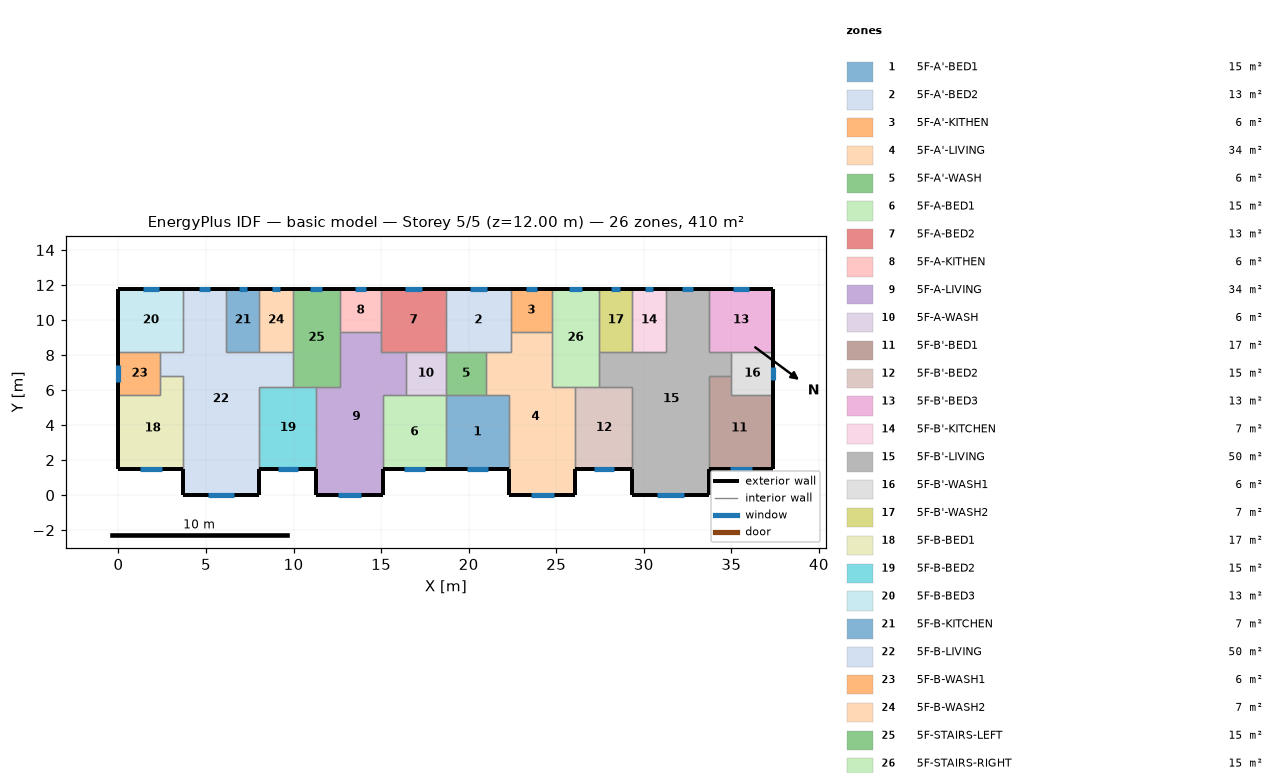
=== STOREY PLAN SPEC (per zone: floor XY polygon, exterior-wall plan segments, windows/doors) ===
zone 1: 5F-A'-BED1  (15.1 m²)
  floor: (18.70, 5.70) (22.30, 5.70) (22.30, 1.50) (18.70, 1.50)
  exterior wall: (18.70, 1.50) – (22.30, 1.50)  [3.6 m]
    window: (19.88, 1.50) – (21.12, 1.50)  [1.9 m²]
  interior walls: 4
zone 2: 5F-A'-BED2  (13.3 m²)
  floor: (18.70, 11.80) (22.40, 11.80) (22.40, 8.20) (18.70, 8.20)
  exterior wall: (22.40, 11.80) – (18.70, 11.80)  [3.7 m]
    window: (21.03, 11.80) – (20.07, 11.80)  [1.4 m²]
  interior walls: 5
zone 3: 5F-A'-KITHEN  (5.9 m²)
  floor: (24.75, 11.80) (24.75, 9.31) (22.40, 9.31) (22.40, 11.80)
  exterior wall: (24.75, 11.80) – (22.40, 11.80)  [2.3 m]
    window: (23.88, 11.80) – (23.27, 11.80)  [0.9 m²]
  interior walls: 3
zone 4: 5F-A'-LIVING  (34.3 m²)
  floor: (22.40, 9.31) (24.75, 9.31) (24.75, 6.20) (26.10, 6.20) (26.10, 0.00) (22.30, 0.00) (22.30, 5.70) (21.00, 5.70) (21.00, 8.20) (22.40, 8.20)
  exterior wall: (22.30, 1.50) – (22.30, 0.00)  [1.5 m]
  exterior wall: (26.10, 0.00) – (26.10, 1.50)  [1.5 m]
  exterior wall: (22.30, 0.00) – (26.10, 0.00)  [3.8 m]
    window: (23.55, 0.00) – (24.85, 0.00)  [2.0 m²]
  interior walls: 9
zone 5: 5F-A'-WASH  (5.7 m²)
  floor: (21.00, 8.20) (21.00, 5.70) (18.70, 5.70) (18.70, 8.20)
  interior walls: 4
zone 6: 5F-A-BED1  (15.1 m²)
  floor: (15.10, 5.70) (18.70, 5.70) (18.70, 1.50) (15.10, 1.50)
  exterior wall: (15.10, 1.50) – (18.70, 1.50)  [3.6 m]
    window: (16.28, 1.50) – (17.52, 1.50)  [1.9 m²]
  interior walls: 4
zone 7: 5F-A-BED2  (13.3 m²)
  floor: (18.70, 11.80) (18.70, 8.20) (15.00, 8.20) (15.00, 11.80)
  exterior wall: (18.70, 11.80) – (15.00, 11.80)  [3.7 m]
    window: (17.33, 11.80) – (16.37, 11.80)  [1.4 m²]
  interior walls: 5
zone 8: 5F-A-KITHEN  (5.9 m²)
  floor: (15.00, 11.80) (15.00, 9.31) (12.65, 9.31) (12.65, 11.80)
  exterior wall: (15.00, 11.80) – (12.65, 11.80)  [2.3 m]
    window: (14.13, 11.80) – (13.52, 11.80)  [0.9 m²]
  interior walls: 3
zone 9: 5F-A-LIVING  (34.3 m²)
  floor: (12.65, 9.31) (15.00, 9.31) (15.00, 8.20) (16.40, 8.20) (16.40, 5.70) (15.10, 5.70) (15.10, 0.00) (11.30, 0.00) (11.30, 6.20) (12.65, 6.20)
  exterior wall: (11.30, 1.50) – (11.30, 0.00)  [1.5 m]
  exterior wall: (15.10, 0.00) – (15.10, 1.50)  [1.5 m]
  exterior wall: (11.30, 0.00) – (15.10, 0.00)  [3.8 m]
    window: (12.55, 0.00) – (13.85, 0.00)  [2.0 m²]
  interior walls: 9
zone 10: 5F-A-WASH  (5.7 m²)
  floor: (18.70, 8.20) (18.70, 5.70) (16.40, 5.70) (16.40, 8.20)
  interior walls: 4
zone 11: 5F-B'-BED1  (17.0 m²)
  floor: (35.00, 6.80) (35.00, 5.70) (37.40, 5.70) (37.40, 1.50) (33.70, 1.50) (33.70, 6.80)
  exterior wall: (33.70, 1.50) – (37.40, 1.50)  [3.7 m]
    window: (34.92, 1.50) – (36.18, 1.50)  [1.9 m²]
  exterior wall: (37.40, 1.50) – (37.40, 5.70)  [4.2 m]
  interior walls: 4
zone 12: 5F-B'-BED2  (15.3 m²)
  floor: (26.10, 6.20) (29.35, 6.20) (29.35, 1.50) (26.10, 1.50)
  exterior wall: (26.10, 1.50) – (29.35, 1.50)  [3.3 m]
    window: (27.17, 1.50) – (28.28, 1.50)  [1.7 m²]
  interior walls: 4
zone 13: 5F-B'-BED3  (13.3 m²)
  floor: (37.40, 11.80) (37.40, 8.20) (33.70, 8.20) (33.70, 11.80)
  exterior wall: (37.40, 8.20) – (37.40, 11.80)  [3.6 m]
  exterior wall: (37.40, 11.80) – (33.70, 11.80)  [3.7 m]
    window: (36.03, 11.80) – (35.07, 11.80)  [1.4 m²]
  interior walls: 3
zone 14: 5F-B'-KITCHEN  (6.8 m²)
  floor: (29.35, 11.80) (31.25, 11.80) (31.25, 8.20) (29.35, 8.20)
  exterior wall: (31.25, 11.80) – (29.35, 11.80)  [1.9 m]
    window: (30.54, 11.80) – (30.06, 11.80)  [0.7 m²]
  interior walls: 3
zone 15: 5F-B'-LIVING  (50.1 m²)
  floor: (31.25, 11.80) (33.70, 11.80) (33.70, 8.20) (35.00, 8.20) (35.00, 6.80) (33.70, 6.80) (33.70, 0.00) (29.35, 0.00) (29.35, 6.20) (27.45, 6.20) (27.45, 8.20) (31.25, 8.20)
  exterior wall: (29.35, 1.50) – (29.35, 0.00)  [1.5 m]
  exterior wall: (33.70, 11.80) – (31.25, 11.80)  [2.5 m]
    window: (32.79, 11.80) – (32.16, 11.80)  [0.9 m²]
  exterior wall: (33.70, 0.00) – (33.70, 1.50)  [1.5 m]
  exterior wall: (29.35, 0.00) – (33.70, 0.00)  [4.4 m]
    window: (30.78, 0.00) – (32.27, 0.00)  [2.2 m²]
  interior walls: 11
zone 16: 5F-B'-WASH1  (6.0 m²)
  floor: (37.40, 8.20) (37.40, 5.70) (35.00, 5.70) (35.00, 8.20)
  exterior wall: (37.40, 5.70) – (37.40, 8.20)  [2.5 m]
    window: (37.40, 6.58) – (37.40, 7.32)  [1.1 m²]
  interior walls: 4
zone 17: 5F-B'-WASH2  (6.8 m²)
  floor: (27.45, 11.80) (29.35, 11.80) (29.35, 8.20) (27.45, 8.20)
  exterior wall: (29.35, 11.80) – (27.45, 11.80)  [1.9 m]
    window: (28.64, 11.80) – (28.16, 11.80)  [0.7 m²]
  interior walls: 3
zone 18: 5F-B-BED1  (17.0 m²)
  floor: (2.40, 6.80) (3.70, 6.80) (3.70, 1.50) (0.00, 1.50) (0.00, 5.70) (2.40, 5.70)
  exterior wall: (0.00, 1.50) – (3.70, 1.50)  [3.7 m]
    window: (1.22, 1.50) – (2.48, 1.50)  [1.9 m²]
  exterior wall: (0.00, 5.70) – (0.00, 1.50)  [4.2 m]
  interior walls: 4
zone 19: 5F-B-BED2  (15.3 m²)
  floor: (8.05, 6.20) (11.30, 6.20) (11.30, 1.50) (8.05, 1.50)
  exterior wall: (8.05, 1.50) – (11.30, 1.50)  [3.3 m]
    window: (9.12, 1.50) – (10.23, 1.50)  [1.7 m²]
  interior walls: 4
zone 20: 5F-B-BED3  (13.3 m²)
  floor: (0.00, 11.80) (3.70, 11.80) (3.70, 8.20) (0.00, 8.20)
  exterior wall: (3.70, 11.80) – (0.00, 11.80)  [3.7 m]
    window: (2.33, 11.80) – (1.37, 11.80)  [1.4 m²]
  exterior wall: (0.00, 11.80) – (0.00, 8.20)  [3.6 m]
  interior walls: 3
zone 21: 5F-B-KITCHEN  (6.8 m²)
  floor: (8.05, 11.80) (8.05, 8.20) (6.15, 8.20) (6.15, 11.80)
  exterior wall: (8.05, 11.80) – (6.15, 11.80)  [1.9 m]
    window: (7.34, 11.80) – (6.86, 11.80)  [0.7 m²]
  interior walls: 3
zone 22: 5F-B-LIVING  (50.1 m²)
  floor: (3.70, 11.80) (6.15, 11.80) (6.15, 8.20) (9.95, 8.20) (9.95, 6.20) (8.05, 6.20) (8.05, 0.00) (3.70, 0.00) (3.70, 6.80) (2.40, 6.80) (2.40, 8.20) (3.70, 8.20)
  exterior wall: (6.15, 11.80) – (3.70, 11.80)  [2.5 m]
    window: (5.24, 11.80) – (4.61, 11.80)  [0.9 m²]
  exterior wall: (8.05, 0.00) – (8.05, 1.50)  [1.5 m]
  exterior wall: (3.70, 0.00) – (8.05, 0.00)  [4.3 m]
    window: (5.13, 0.00) – (6.62, 0.00)  [2.2 m²]
  exterior wall: (3.70, 1.50) – (3.70, 0.00)  [1.5 m]
  interior walls: 11
zone 23: 5F-B-WASH1  (6.0 m²)
  floor: (2.40, 8.20) (2.40, 5.70) (0.00, 5.70) (0.00, 8.20)
  exterior wall: (0.00, 8.20) – (0.00, 5.70)  [2.5 m]
    window: (0.00, 7.46) – (0.00, 6.44)  [1.5 m²]
  interior walls: 4
zone 24: 5F-B-WASH2  (6.8 m²)
  floor: (9.95, 11.80) (9.95, 8.20) (8.05, 8.20) (8.05, 11.80)
  exterior wall: (9.95, 11.80) – (8.05, 11.80)  [1.9 m]
    window: (9.24, 11.80) – (8.76, 11.80)  [0.7 m²]
  interior walls: 3
zone 25: 5F-STAIRS-LEFT  (15.1 m²)
  floor: (9.95, 11.80) (12.65, 11.80) (12.65, 6.20) (9.95, 6.20)
  exterior wall: (12.65, 11.80) – (9.95, 11.80)  [2.7 m]
    window: (11.65, 11.80) – (10.95, 11.80)  [1.0 m²]
  interior walls: 6
zone 26: 5F-STAIRS-RIGHT  (15.1 m²)
  floor: (27.45, 11.80) (27.45, 6.20) (24.75, 6.20) (24.75, 11.80)
  exterior wall: (27.45, 11.80) – (24.75, 11.80)  [2.7 m]
    window: (26.45, 11.80) – (25.75, 11.80)  [1.0 m²]
  interior walls: 6

=== DERIVED (storey summary) ===
Building: basic model
Storey: 5 of 5  (floor level z = 12.00 m)
Storey gross floor area: 409.7 m²
Zones on this storey: 26
  - 5F-A'-BED1: floor 15.1 m²; exterior wall 3.6 m (10.8 m²); 1 window(s) 1.9 m²; WWR 17.1%
  - 5F-A'-BED2: floor 13.3 m²; exterior wall 3.7 m (11.1 m²); 1 window(s) 1.4 m²; WWR 12.9%
  - 5F-A'-KITHEN: floor 5.9 m²; exterior wall 2.3 m (7.0 m²); 1 window(s) 0.9 m²; WWR 12.9%
  - 5F-A'-LIVING: floor 34.3 m²; exterior wall 6.8 m (20.4 m²); 1 window(s) 2.0 m²; WWR 9.6%
  - 5F-A'-WASH: floor 5.7 m²
  - 5F-A-BED1: floor 15.1 m²; exterior wall 3.6 m (10.8 m²); 1 window(s) 1.9 m²; WWR 17.1%
  - 5F-A-BED2: floor 13.3 m²; exterior wall 3.7 m (11.1 m²); 1 window(s) 1.4 m²; WWR 12.9%
  - 5F-A-KITHEN: floor 5.9 m²; exterior wall 2.3 m (7.0 m²); 1 window(s) 0.9 m²; WWR 12.9%
  - 5F-A-LIVING: floor 34.3 m²; exterior wall 6.8 m (20.4 m²); 1 window(s) 2.0 m²; WWR 9.6%
  - 5F-A-WASH: floor 5.7 m²
  - 5F-B'-BED1: floor 17.0 m²; exterior wall 7.9 m (23.7 m²); 1 window(s) 1.9 m²; WWR 8.0%
  - 5F-B'-BED2: floor 15.3 m²; exterior wall 3.3 m (9.8 m²); 1 window(s) 1.7 m²; WWR 17.1%
  - 5F-B'-BED3: floor 13.3 m²; exterior wall 7.3 m (21.9 m²); 1 window(s) 1.4 m²; WWR 6.5%
  - 5F-B'-KITCHEN: floor 6.8 m²; exterior wall 1.9 m (5.7 m²); 1 window(s) 0.7 m²; WWR 12.9%
  - 5F-B'-LIVING: floor 50.1 m²; exterior wall 9.8 m (29.4 m²); 2 window(s) 3.2 m²; WWR 10.8%
  - 5F-B'-WASH1: floor 6.0 m²; exterior wall 2.5 m (7.5 m²); 1 window(s) 1.1 m²; WWR 15.0%
  - 5F-B'-WASH2: floor 6.8 m²; exterior wall 1.9 m (5.7 m²); 1 window(s) 0.7 m²; WWR 12.9%
  - 5F-B-BED1: floor 17.0 m²; exterior wall 7.9 m (23.7 m²); 1 window(s) 1.9 m²; WWR 8.0%
  - 5F-B-BED2: floor 15.3 m²; exterior wall 3.3 m (9.8 m²); 1 window(s) 1.7 m²; WWR 17.1%
  - 5F-B-BED3: floor 13.3 m²; exterior wall 7.3 m (21.9 m²); 1 window(s) 1.4 m²; WWR 6.5%
  - 5F-B-KITCHEN: floor 6.8 m²; exterior wall 1.9 m (5.7 m²); 1 window(s) 0.7 m²; WWR 12.9%
  - 5F-B-LIVING: floor 50.1 m²; exterior wall 9.8 m (29.4 m²); 2 window(s) 3.2 m²; WWR 10.8%
  - 5F-B-WASH1: floor 6.0 m²; exterior wall 2.5 m (7.5 m²); 1 window(s) 1.5 m²; WWR 20.2%
  - 5F-B-WASH2: floor 6.8 m²; exterior wall 1.9 m (5.7 m²); 1 window(s) 0.7 m²; WWR 12.9%
  - 5F-STAIRS-LEFT: floor 15.1 m²; exterior wall 2.7 m (8.1 m²); 1 window(s) 1.0 m²; WWR 12.9%
  - 5F-STAIRS-RIGHT: floor 15.1 m²; exterior wall 2.7 m (8.1 m²); 1 window(s) 1.0 m²; WWR 12.9%
Zone adjacency (shared interzone walls):
  - 5F-A'-BED1 ↔ 5F-A'-LIVING
  - 5F-A'-BED1 ↔ 5F-A'-WASH
  - 5F-A'-BED1 ↔ 5F-A-BED1
  - 5F-A'-BED2 ↔ 5F-A'-KITHEN
  - 5F-A'-BED2 ↔ 5F-A'-LIVING
  - 5F-A'-BED2 ↔ 5F-A'-WASH
  - 5F-A'-BED2 ↔ 5F-A-BED2
  - 5F-A'-KITHEN ↔ 5F-A'-LIVING
  - 5F-A'-KITHEN ↔ 5F-STAIRS-RIGHT
  - 5F-A'-LIVING ↔ 5F-A'-WASH
  - 5F-A'-LIVING ↔ 5F-B'-BED2
  - 5F-A'-LIVING ↔ 5F-STAIRS-RIGHT
  - 5F-A'-WASH ↔ 5F-A-WASH
  - 5F-A-BED1 ↔ 5F-A-LIVING
  - 5F-A-BED1 ↔ 5F-A-WASH
  - 5F-A-BED2 ↔ 5F-A-KITHEN
  - 5F-A-BED2 ↔ 5F-A-LIVING
  - 5F-A-BED2 ↔ 5F-A-WASH
  - 5F-A-KITHEN ↔ 5F-A-LIVING
  - 5F-A-KITHEN ↔ 5F-STAIRS-LEFT
  - 5F-A-LIVING ↔ 5F-A-WASH
  - 5F-A-LIVING ↔ 5F-B-BED2
  - 5F-A-LIVING ↔ 5F-STAIRS-LEFT
  - 5F-B'-BED1 ↔ 5F-B'-LIVING
  - 5F-B'-BED1 ↔ 5F-B'-WASH1
  - 5F-B'-BED2 ↔ 5F-B'-LIVING
  - 5F-B'-BED2 ↔ 5F-STAIRS-RIGHT
  - 5F-B'-BED3 ↔ 5F-B'-LIVING
  - 5F-B'-BED3 ↔ 5F-B'-WASH1
  - 5F-B'-KITCHEN ↔ 5F-B'-LIVING
  - 5F-B'-KITCHEN ↔ 5F-B'-WASH2
  - 5F-B'-LIVING ↔ 5F-B'-WASH1
  - 5F-B'-LIVING ↔ 5F-B'-WASH2
  - 5F-B'-LIVING ↔ 5F-STAIRS-RIGHT
  - 5F-B'-WASH2 ↔ 5F-STAIRS-RIGHT
  - 5F-B-BED1 ↔ 5F-B-LIVING
  - 5F-B-BED1 ↔ 5F-B-WASH1
  - 5F-B-BED2 ↔ 5F-B-LIVING
  - 5F-B-BED2 ↔ 5F-STAIRS-LEFT
  - 5F-B-BED3 ↔ 5F-B-LIVING
  - 5F-B-BED3 ↔ 5F-B-WASH1
  - 5F-B-KITCHEN ↔ 5F-B-LIVING
  - 5F-B-KITCHEN ↔ 5F-B-WASH2
  - 5F-B-LIVING ↔ 5F-B-WASH1
  - 5F-B-LIVING ↔ 5F-B-WASH2
  - 5F-B-LIVING ↔ 5F-STAIRS-LEFT
  - 5F-B-WASH2 ↔ 5F-STAIRS-LEFT